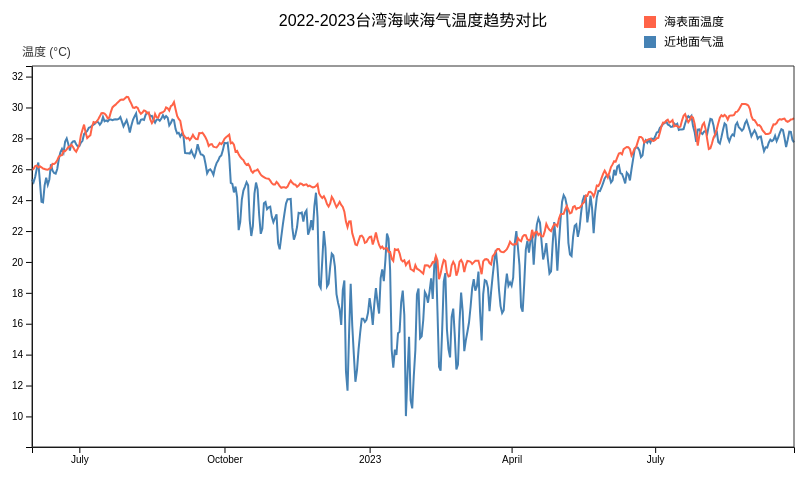
D3 v7 page, settled after 360 driven frames (6 s of simulated time); the page loaded 1 data file(s).


        const margin = {top: 80, right: 100, bottom: 70, left: 60};
        let width, height;

        function createSVG(container) {
            const containerWidth = container.clientWidth;
            width = containerWidth - margin.left - margin.right;
            height = Math.min(Math.max(width * 0.5, 300), 600); // 高度为宽度一半，最小300，最大600
            
            // 移除旧svg
            d3.select("#chart svg").remove();
            return d3.select("#chart")
                .append("svg")
                .attr("width", width + margin.left + margin.right)
                .attr("height", height + margin.top + margin.bottom)
                .append("g")
                .attr("transform", `translate(${margin.left},${margin.top})`);
        }

        // 初始化数据
        let aggregatedData = [];
        let xScale = d3.scaleTime();
        let yScale = d3.scaleLinear();
        let valuelineAir = d3.line();
        let valuelineSea = d3.line();
        let svg;

        //初始化图表
        function initChart() {
            svg = createSVG(document.getElementById('chart-container'));
            loadData(); 
            // 窗口变化监听
            window.addEventListener('resize', handleResize);
        }
        
        // 加载数据
        function loadData() {
            d3.json("Data.json").then(function(rawData) {
                // 按天聚合海温取平均值
                const parseTime = d3.timeParse("%Y-%m-%d");
                const dateGroup = d3.groups(rawData, d => d.date);
                
                aggregatedData = dateGroup.map(([date, group]) => {
                    const parsedDate = parseTime(date);
                    const avgAirTemp = d3.mean(group, d => d.air_temp);
                    const avgSeaTemp = d3.mean(group, d => d.sea_temp);
                    return {
                        date: date,
                        parsedDate: parsedDate,
                        air_temp: avgAirTemp,
                        sea_temp: avgSeaTemp
                    };
                });                
                // 日期
                aggregatedData.sort((a, b) => a.parsedDate - b.parsedDate);              
                // 比例尺
                updateScales();
                // 图表
                renderChart();                
            }).catch(function(error) {
                console.error("数据加载失败:", error);
                alert("数据加载失败，请检查控制台日志");
            });
        }
        
        // 更新比例尺
        function updateScales() {
            //更新坐标轴
            xScale = d3.scaleTime()
                .domain(d3.extent(aggregatedData, d => d.parsedDate))
                .range([0, width]);

            const minTemp = d3.min(aggregatedData, d => Math.min(d.air_temp, d.sea_temp)) - 2;
            const maxTemp = d3.max(aggregatedData, d => Math.max(d.air_temp, d.sea_temp)) + 2;
            
            yScale = d3.scaleLinear()
                .domain([minTemp, maxTemp])
                .range([height, 0]);
                
            // 更新折线
            valuelineAir = d3.line()
                .x(d => xScale(d.parsedDate))
                .y(d => yScale(d.air_temp));

            valuelineSea = d3.line()
                .x(d => xScale(d.parsedDate))
                .y(d => yScale(d.sea_temp));
        }
        
        // 渲染图表
        function renderChart() {
            // X轴
            svg.selectAll(".x-axis").remove();
            svg.append("g")
                .attr("class", "x-axis")
                .attr("transform", `translate(0,${height})`)
                .call(d3.axisBottom(xScale).ticks(8));

            // Y轴
            svg.selectAll(".y-axis").remove();
            svg.append("g")
                .attr("class", "y-axis")
                .call(d3.axisLeft(yScale));

            // Y轴标签
            svg.selectAll(".y-label").remove();
            svg.append("text")
                .attr("class", "y-label axis-label")
                .attr("x", -10)
                .attr("y", -10)
                .text("温度 (°C)");

            // 标题
            svg.selectAll(".title").remove();
            svg.append("text")
                .attr("class", "title")
                .attr("x", width / 2)
                .attr("y", -40)
                .attr("text-anchor", "middle")
                .style("font-size", "16px")
                .text("2022-2023台湾海峡海气温度趋势对比");

            // 折线
            svg.selectAll(".line-air").remove();
            svg.append("path")
                .datum(aggregatedData)
                .attr("class", "line-air")
                .attr("d", valuelineAir);

            svg.selectAll(".line-sea").remove();
            svg.append("path")
                .datum(aggregatedData)
                .attr("class", "line-sea")
                .attr("d", valuelineSea);

            // 更新图中内容
            updatePoints();
            updateLegend();
            updateBorder();
        }
        
        // 更新数据点
        function updatePoints() {
            // 海温
            const seaPoints = svg.selectAll(".sea-point")
                .data(aggregatedData, d => d.date);          
            seaPoints.exit().remove();

            // 气温
            const airPoints = svg.selectAll(".air-point")
                .data(aggregatedData, d => d.date);
            airPoints.exit().remove();
        }
        
        // 更新图例
        function updateLegend() {
            svg.selectAll(".legend").remove();
            const legend = svg.append("g")
                .attr("class", "legend")
                .attr("transform", `translate(${width - 150}, -50)`);

            // 海温
            legend.append("rect")
                .attr("x", 0)
                .attr("y", 0)
                .attr("width", 12)
                .attr("height", 12)
                .style("fill", "tomato");

            legend.append("text")
                .attr("x", 20)
                .attr("y", 10)
                .text("海表面温度");

            // 气温
            legend.append("rect")
                .attr("x", 0)
                .attr("y", 20)
                .attr("width", 12)
                .attr("height", 12)
                .style("fill", "steelblue");

            legend.append("text")
                .attr("x", 20)
                .attr("y", 30)
                .text("近地面气温");
        }
            
        // 更新边框
        function updateBorder() {
            svg.selectAll(".chart-border").remove();
            svg.append("path")
                .attr("class", "chart-border")
                .attr("d", `M0,0 H${width} V${height} H0 Z`);
        }
        
        // 大小适应
        function handleResize() {
            // 重制SVG
            svg = createSVG(document.getElementById('chart-container'));
            loadData();
        }
        
        initChart();
    

### data: Data.json
[
 {
  "date": "2022-06-01",
  "air_temp": 27.0,
  "pressure": 1007.0,
  "humidity": 91,
  "precipitation": 6.7,
  "radiation": 18.29,
  "cloud_cover": 97,
  "wind_speed": 11.4,
  "sea_temp": 28.41,
  "salinity": 33.54,
  "sea_level": 0.484,
  "longitude": 122.0,
  "latitude": 25.0,
  "region_name": "台湾海峡"
 },
 {
  "date": "2022-06-02",
  "air_temp": 26.7,
  "pressure": 1007.0,
  "humidity": 90,
  "precipitation": 10.8,
  "radiation": 17.32,
  "cloud_cover": 83,
  "wind_speed": 19.8,
  "sea_temp": 28.04,
  "salinity": 33.43,
  "sea_level": 0.538,
  "longitude": 122.0,
  "latitude": 25.0,
  "region_name": "台湾海峡"
 },
 {
  "date": "2022-06-03",
  "air_temp": 27.2,
  "pressure": 1007.0,
  "humidity": 91,
  "precipitation": 3.6,
  "radiation": 21.36,
  "cloud_cover": 87,
  "wind_speed": 9.7,
  "sea_temp": 28.26,
  "salinity": 33.43,
  "sea_level": 0.504,
  "longitude": 122.0,
  "latitude": 25.0,
  "region_name": "台湾海峡"
 },
 {
  "date": "2022-06-04",
  "air_temp": 27.3,
  "pressure": 1006.0,
  "humidity": 90,
  "precipitation": 29.4,
  "radiation": 20.81,
  "cloud_cover": 89,
  "wind_speed": 10.9,
  "sea_temp": 28.21,
  "salinity": 33.43,
  "sea_level": 0.51,
  "longitude": 122.0,
  "latitude": 25.0,
  "region_name": "台湾海峡"
 },
 {
  "date": "2022-06-05",
  "air_temp": 28.1,
  "pressure": 1002.0,
  "humidity": 85,
  "precipitation": 0.6,
  "radiation": 24.16,
  "cloud_cover": 92,
  "wind_speed": 10.0,
  "sea_temp": 28.08,
  "salinity": 33.44,
  "sea_level": 0.517,
  "longitude": 122.0,
  "latitude": 25.0,
  "region_name": "台湾海峡"
 },
 {
  "date": "2022-06-06",
  "air_temp": 26.7,
  "pressure": 1004.0,
  "humidity": 86,
  "precipitation": 19.9,
  "radiation": 8.32,
  "cloud_cover": 100,
  "wind_speed": 21.6,
  "sea_temp": 28.25,
  "salinity": 33.5,
  "sea_level": 0.571,
  "longitude": 122.0,
  "latitude": 25.0,
  "region_name": "台湾海峡"
 },
 {
  "date": "2022-06-07",
  "air_temp": 23.6,
  "pressure": 1008.0,
  "humidity": 91,
  "precipitation": 44.1,
  "radiation": 8.46,
  "cloud_cover": 100,
  "wind_speed": 22.4,
  "sea_temp": 28.01,
  "salinity": 33.42,
  "sea_level": 0.551,
  "longitude": 122.0,
  "latitude": 25.0,
  "region_name": "台湾海峡"
 },
 {
  "date": "2022-06-08",
  "air_temp": 24.2,
  "pressure": 1009.0,
  "humidity": 92,
  "precipitation": 17.5,
  "radiation": 5.02,
  "cloud_cover": 100,
  "wind_speed": 16.9,
  "sea_temp": 27.8,
  "salinity": 33.39,
  "sea_level": 0.537,
  "longitude": 122.0,
  "latitude": 25.0,
  "region_name": "台湾海峡"
 },
 "... 2,412 more items"
]